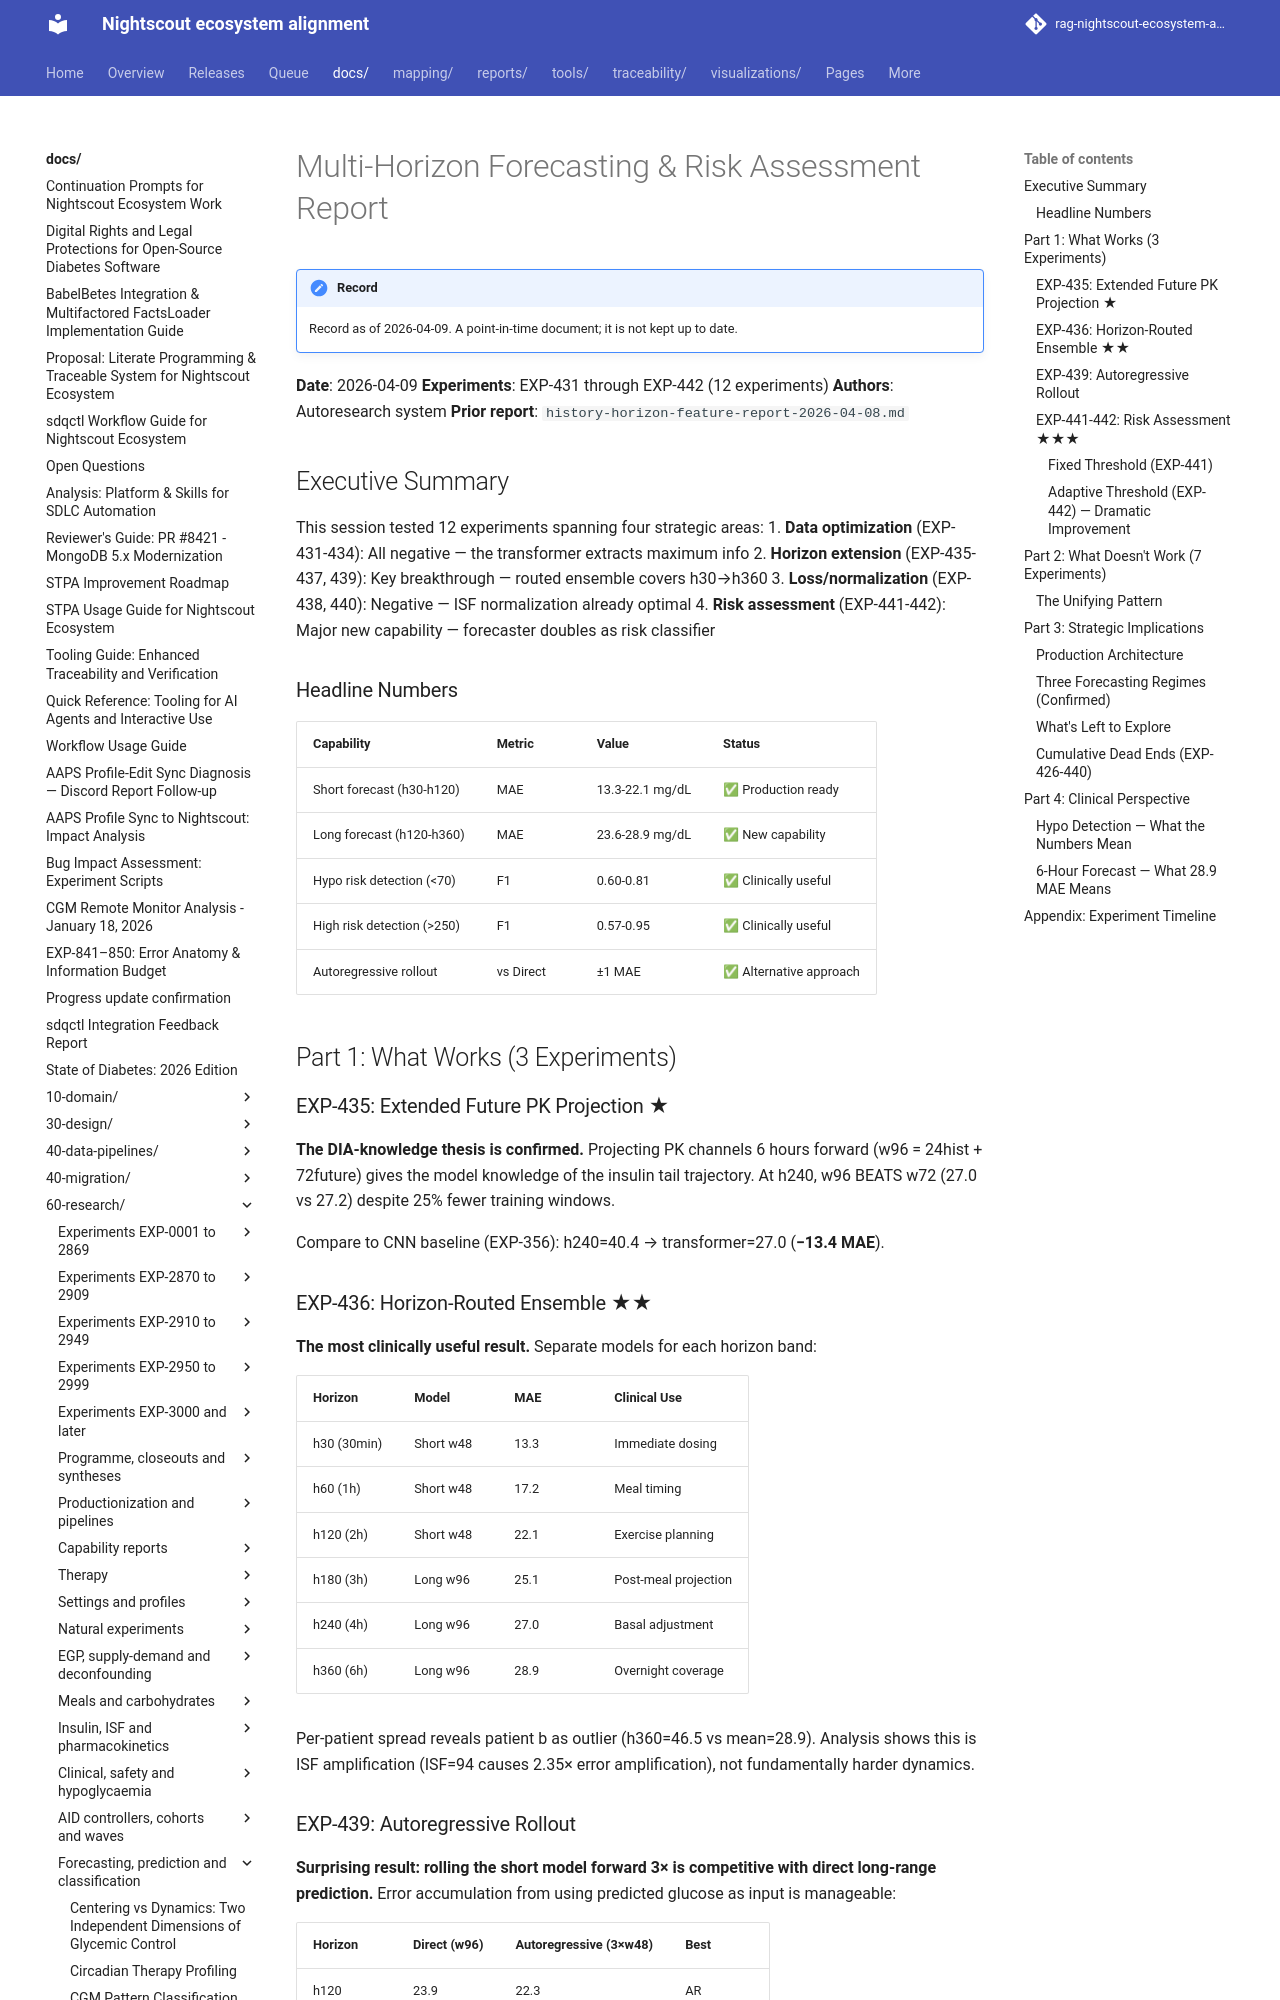

repository: bewest/rag-nightscout-ecosystem-alignment · page: docs/60-research/multi-horizon-risk-assessment-report-2026-04-09.html · generator: mkdocs

# Multi-Horizon Forecasting & Risk Assessment Report

**Date**: 2026-04-09
**Experiments**: EXP-431 through EXP-442 (12 experiments)
**Authors**: Autoresearch system
**Prior report**: `history-horizon-feature-report-2026-04-08.md`

## Executive Summary

This session tested 12 experiments spanning four strategic areas:
1. **Data optimization** (EXP-431-434): All negative — the transformer extracts maximum info
2. **Horizon extension** (EXP-435-437, 439): Key breakthrough — routed ensemble covers h30→h360
3. **Loss/normalization** (EXP-438, 440): Negative — ISF normalization already optimal
4. **Risk assessment** (EXP-441-442): Major new capability — forecaster doubles as risk classifier

### Headline Numbers

| Capability | Metric | Value | Status |
|-----------|--------|-------|--------|
| Short forecast (h30-h120) | MAE | 13.3-22.1 mg/dL | ✅ Production ready |
| Long forecast (h120-h360) | MAE | 23.6-28.9 mg/dL | ✅ New capability |
| Hypo risk detection (<70) | F1 | 0.60-0.81 | ✅ Clinically useful |
| High risk detection (>250) | F1 | 0.57-0.95 | ✅ Clinically useful |
| Autoregressive rollout | vs Direct | ±1 MAE | ✅ Alternative approach |

## Part 1: What Works (3 Experiments)

### EXP-435: Extended Future PK Projection ★

**The DIA-knowledge thesis is confirmed.** Projecting PK channels 6 hours forward (w96 = 24hist + 72future) gives the model knowledge of the insulin tail trajectory. At h240, w96 BEATS w72 (27.0 vs 27.2) despite 25% fewer training windows.

Compare to CNN baseline (EXP-356): h240=40.4 → transformer=27.0 (**−13.4 MAE**).

### EXP-436: Horizon-Routed Ensemble ★★

**The most clinically useful result.** Separate models for each horizon band:

| Horizon | Model | MAE | Clinical Use |
|---------|-------|-----|-------------|
| h30 (30min) | Short w48 | 13.3 | Immediate dosing |
| h60 (1h) | Short w48 | 17.2 | Meal timing |
| h120 (2h) | Short w48 | 22.1 | Exercise planning |
| h180 (3h) | Long w96 | 25.1 | Post-meal projection |
| h240 (4h) | Long w96 | 27.0 | Basal adjustment |
| h360 (6h) | Long w96 | 28.9 | Overnight coverage |

Per-patient spread reveals patient b as outlier (h360=46.5 vs mean=28.9). Analysis shows this is ISF amplification (ISF=94 causes 2.35× error amplification), not fundamentally harder dynamics.
